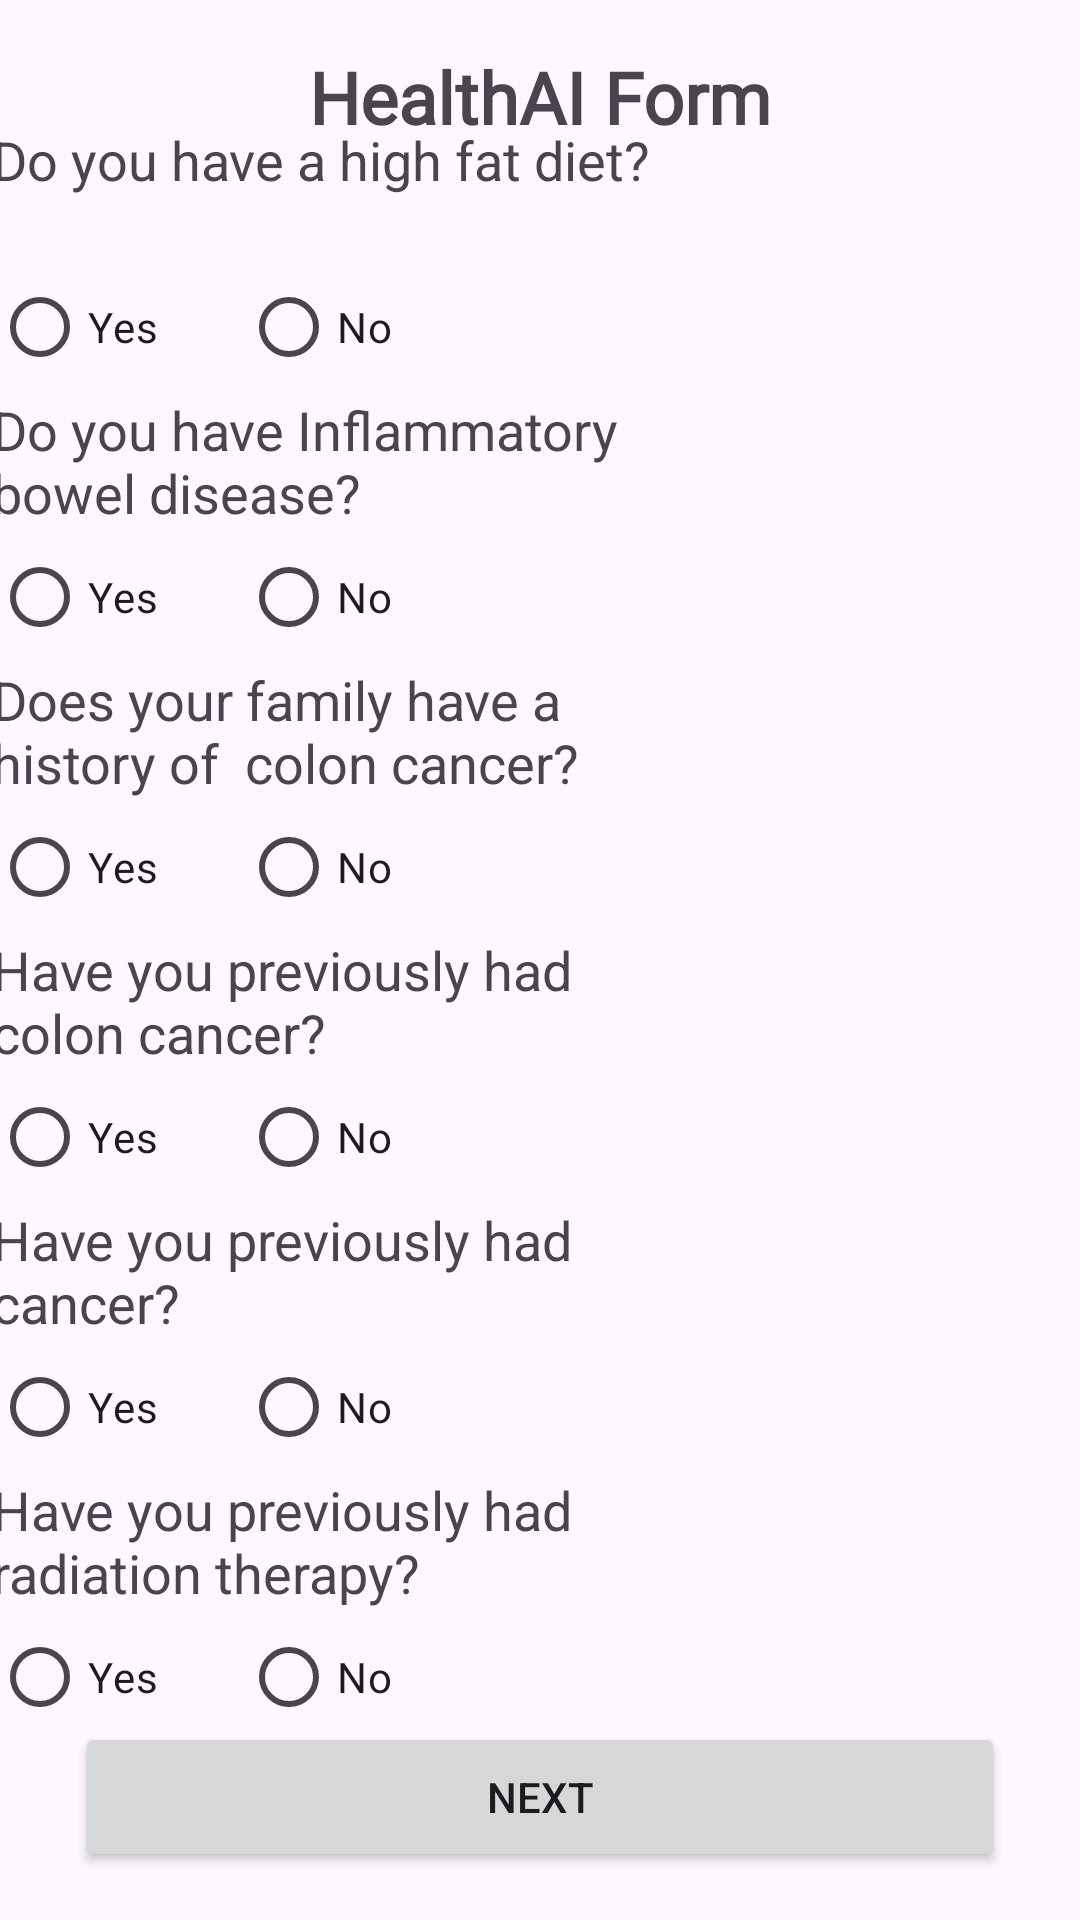

Write the Android layout XML for this screen, with the resource values it uses.
<!-- AndroidManifest.xml: application theme Theme.HealthAI -->
<!-- res/layout/activity_health_form4.xml -->
<?xml version="1.0" encoding="utf-8"?>
<androidx.constraintlayout.widget.ConstraintLayout xmlns:android="http://schemas.android.com/apk/res/android"
    xmlns:app="http://schemas.android.com/apk/res-auto"
    xmlns:tools="http://schemas.android.com/tools"
    android:layout_width="match_parent"
    android:layout_height="match_parent"
    tools:context=".formActivity.HealthFormActivity4">

  <LinearLayout
      android:id="@+id/linearLayout3"
      android:layout_width="367dp"
      android:layout_height="588dp"
      android:orientation="vertical"
      app:layout_constraintBottom_toTopOf="@+id/btnFormNext4"
      app:layout_constraintEnd_toEndOf="parent"
      app:layout_constraintHorizontal_bias="0.431"
      app:layout_constraintStart_toStartOf="parent"
      app:layout_constraintTop_toBottomOf="@+id/textView24"
      app:layout_constraintVertical_bias="0.122">

    <LinearLayout
        android:layout_width="wrap_content"
        android:layout_height="wrap_content"
        android:orientation="vertical">

      <TextView
          android:id="@+id/fatDietTextView"
          android:layout_width="wrap_content"
          android:layout_height="46dp"
          android:text="Do you have a high fat diet?"
          android:textSize="18sp" />

      <RadioGroup
          android:id="@+id/rgFormHighFatDiet"
          android:layout_width="169dp"
          android:layout_height="44dp"
          android:orientation="horizontal">

        <RadioButton
            android:id="@+id/rbFormHighFatDietYes"
            android:layout_width="83dp"
            android:layout_height="wrap_content"
            android:text="Yes" />

        <RadioButton
            android:id="@+id/rbFormHighFatDietNo"
            android:layout_width="match_parent"
            android:layout_height="wrap_content"
            android:text="No" />
      </RadioGroup>
    </LinearLayout>

    <LinearLayout
        android:layout_width="wrap_content"
        android:layout_height="wrap_content"
        android:orientation="vertical">

      <TextView
          android:id="@+id/textView35"
          android:layout_width="228dp"
          android:layout_height="46dp"
          android:text="Do you have Inflammatory bowel disease?"
          android:textSize="18sp" />

      <RadioGroup
          android:id="@+id/rgFormBowelDisease"
          android:layout_width="169dp"
          android:layout_height="44dp"
          android:orientation="horizontal">

        <RadioButton
            android:id="@+id/rbFormBowelDiseaseYes"
            android:layout_width="83dp"
            android:layout_height="wrap_content"
            android:text="Yes" />

        <RadioButton
            android:id="@+id/rbFormBowelDiseaseNo"
            android:layout_width="match_parent"
            android:layout_height="wrap_content"
            android:text="No" />
      </RadioGroup>
    </LinearLayout>

    <LinearLayout
        android:layout_width="wrap_content"
        android:layout_height="wrap_content"
        android:orientation="vertical">

      <TextView
          android:id="@+id/textView35"
          android:layout_width="228dp"
          android:layout_height="46dp"
          android:text="Does your family have a history of  colon cancer?"
          android:textSize="18sp" />

      <RadioGroup
          android:id="@+id/rgFormFamilyCancerHistory"
          android:layout_width="169dp"
          android:layout_height="44dp"
          android:orientation="horizontal">

        <RadioButton
            android:id="@+id/rbFormFamilyCancerHistoryYes"
            android:layout_width="83dp"
            android:layout_height="wrap_content"
            android:text="Yes" />

        <RadioButton
            android:id="@+id/rbFormFamilyCancerHistoryNo"
            android:layout_width="match_parent"
            android:layout_height="wrap_content"
            android:text="No" />
      </RadioGroup>
    </LinearLayout>

    <LinearLayout
        android:layout_width="wrap_content"
        android:layout_height="wrap_content"
        android:orientation="vertical">

      <TextView
          android:id="@+id/textView35"
          android:layout_width="228dp"
          android:layout_height="46dp"
          android:text="Have you previously had colon cancer?"
          android:textSize="18sp" />

      <RadioGroup
          android:id="@+id/rgFormPrevColonCancer"
          android:layout_width="169dp"
          android:layout_height="44dp"
          android:orientation="horizontal">

        <RadioButton
            android:id="@+id/rbPreviouslyHadColonCancerYes"
            android:layout_width="83dp"
            android:layout_height="wrap_content"
            android:text="Yes" />

        <RadioButton
            android:id="@+id/rgPreviouslyHadColonCancerNo"
            android:layout_width="match_parent"
            android:layout_height="wrap_content"
            android:text="No" />
      </RadioGroup>
    </LinearLayout>

    <LinearLayout
        android:layout_width="wrap_content"
        android:layout_height="223dp"
        android:orientation="vertical">

      <TextView
          android:id="@+id/textView35"
          android:layout_width="228dp"
          android:layout_height="46dp"
          android:text="Have you previously had cancer?"
          android:textSize="18sp" />

      <RadioGroup
          android:id="@+id/rgFormPreviousCancer"
          android:layout_width="169dp"
          android:layout_height="44dp"
          android:orientation="horizontal">

        <RadioButton
            android:id="@+id/rbPreviouslyHadCancerYes"
            android:layout_width="83dp"
            android:layout_height="wrap_content"
            android:text="Yes" />

        <RadioButton
            android:id="@+id/rbPreviouslyHadCancerNo"
            android:layout_width="match_parent"
            android:layout_height="wrap_content"
            android:text="No" />
      </RadioGroup>

      <TextView
          android:id="@+id/radTherapyTextView"
          android:layout_width="228dp"
          android:layout_height="46dp"
          android:text="Have you previously had radiation therapy?"
          android:textSize="18sp" />

      <RadioGroup
          android:id="@+id/rgPrevRadiationTherapy"
          android:layout_width="169dp"
          android:layout_height="44dp"
          android:orientation="horizontal">

        <RadioButton
            android:id="@+id/rbPrevRadiationTherapyYes"
            android:layout_width="83dp"
            android:layout_height="wrap_content"
            android:text="Yes" />

        <RadioButton
            android:id="@+id/rbPrevRadiationTherapyNo"
            android:layout_width="match_parent"
            android:layout_height="wrap_content"
            android:text="No" />
      </RadioGroup>
    </LinearLayout>
  </LinearLayout>

  <Button
      android:id="@+id/btnFormNext4"
      android:layout_width="0dp"
      android:layout_height="50dp"
      android:layout_marginStart="25dp"
      android:layout_marginEnd="25dp"
      android:layout_marginBottom="16dp"
      android:text="Next"
      app:layout_constraintBottom_toBottomOf="parent"
      app:layout_constraintEnd_toEndOf="parent"
      app:layout_constraintStart_toStartOf="parent" />

  <TextView
      android:id="@+id/textView24"
      android:layout_width="wrap_content"
      android:layout_height="wrap_content"
      android:layout_marginTop="16dp"
      android:fontFamily="@font/acme"
      android:text="HealthAI Form"
      android:textSize="24sp"
      android:textStyle="bold"
      app:layout_constraintEnd_toEndOf="parent"
      app:layout_constraintStart_toStartOf="parent"
      app:layout_constraintTop_toTopOf="parent"
      tools:ignore="MissingConstraints" />

</androidx.constraintlayout.widget.ConstraintLayout>
<!-- resources referenced by this layout -->
<resources>
  <style name="Theme.HealthAI" parent="Base.Theme.HealthAI" />
  <style name="Base.Theme.HealthAI" parent="Theme.Material3.DayNight.NoActionBar">
          
           <item name="colorPrimary">@color/purple_700</item>
          <item name="colorPrimaryVariant">@color/blue_800</item>
      </style>
  <color name="purple_700">#FF3700B3</color>
  <color name="blue_800">#1565C0</color>
</resources>
